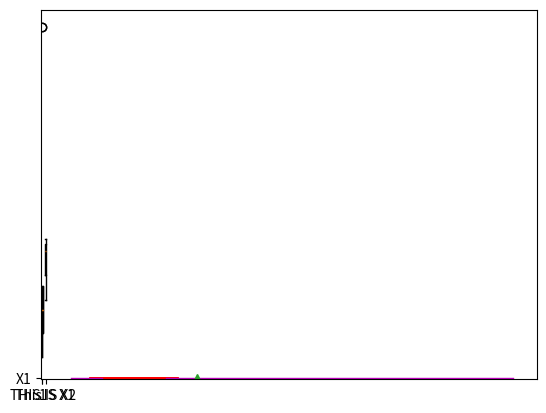

Generate this figure with matplotlib:
from matplotlib import pyplot as plt
import numpy as np


#=============  Plot a BOX and WHISKER Plot  ==========

list1 = [10, 20, 30, 40, 150]
list2 = [55, 58, 34, 45, 60]


plt.boxplot(list1)      # -- plt.boxplot() -- shows each of the data set in a box and whisker plot with its least, highest, 1st quantile, median, 3rd quantile and outliers(following 1.5IQR formula, shows with a circle far from whiskers) values in the plot

plt.show()






#Plotting box plot with multipleparameters
plt.boxplot(list1, notch=True, vert=False, widths=0.3, labels=["X1"], patch_artist=True, showmeans=True, whis=10, sym="g+", boxprops={"color":"r"}, capprops=dict(color="g"), whiskerprops=dict(color="m"), flierprops=dict(markeredgecolor="b"))   # With named parameter -- notch -- we can show the box like a notch, by default -- notch=False --
                                                            #With named parameter -- vert -- we can show the box plotting horizantally, by default -- vert=True --
                                                            #With named parameter -- width -- we can change the width of the box (only box)
                                                            #With named parameter -- label -- we can label the x-axis, label parameter always takes a list of values (as we can plot multiple data set in the same box plot graph)
                                                            #With named parameter -- patch_artist -- we can fill the box with color, by default -- patch_artist=False -- 
                                                            #With named parameter -- showmeans -- we can see the mean value of the data set (by a triangle icon in the plotting),, by default -- showmeans=False --
                                                            #With named parameter -- whis -- we can increase the length limit of whisker and thus include the outlier(circle shaped) in the whisker, google for more
                                                            #With named parameter -- sym -- you can change the shape and color of the outlier in the graph, (here it is green and '+' shape),, you can also hide the outlier by passing a blank string to the parameter value
                                                            #With named parameter -- boxprops -- we can change the property of the box, it takes dictionary as a value, with -- color -- as key we provided the edge color of the box
                                                            #With named parameter -- capprops -- we can change the property of the cap (The line indicating max and min value), it takes dictionary as a value, with -- color -- as key we changed the color of the cap
                                                            #With named parameter -- whiskerprops -- we can change the property of the whisker, it takes dictionary as a value, here with -- color -- key we changed the color of whisker
                                                            #With named parameter -- flierprops -- we can change the property of the outlier, it takes dictionary as a value, here with key name -- markeredgecolor -- we changed the edge color of the outlier marker
                                                            #With



plt.show()










#Plotting multiple box plot in the same graph

plt.boxplot([list1, list2], labels=["THIS IS X1", "This IS X2"])         #To plot multiple box plot in the same graph, pass the data sets in a list of lists/arrays,, by default each of the data set will be shown on its serial number(index+1) on the x- axis, to change and label the x-axis we passed the label parameter 
plt.show()
